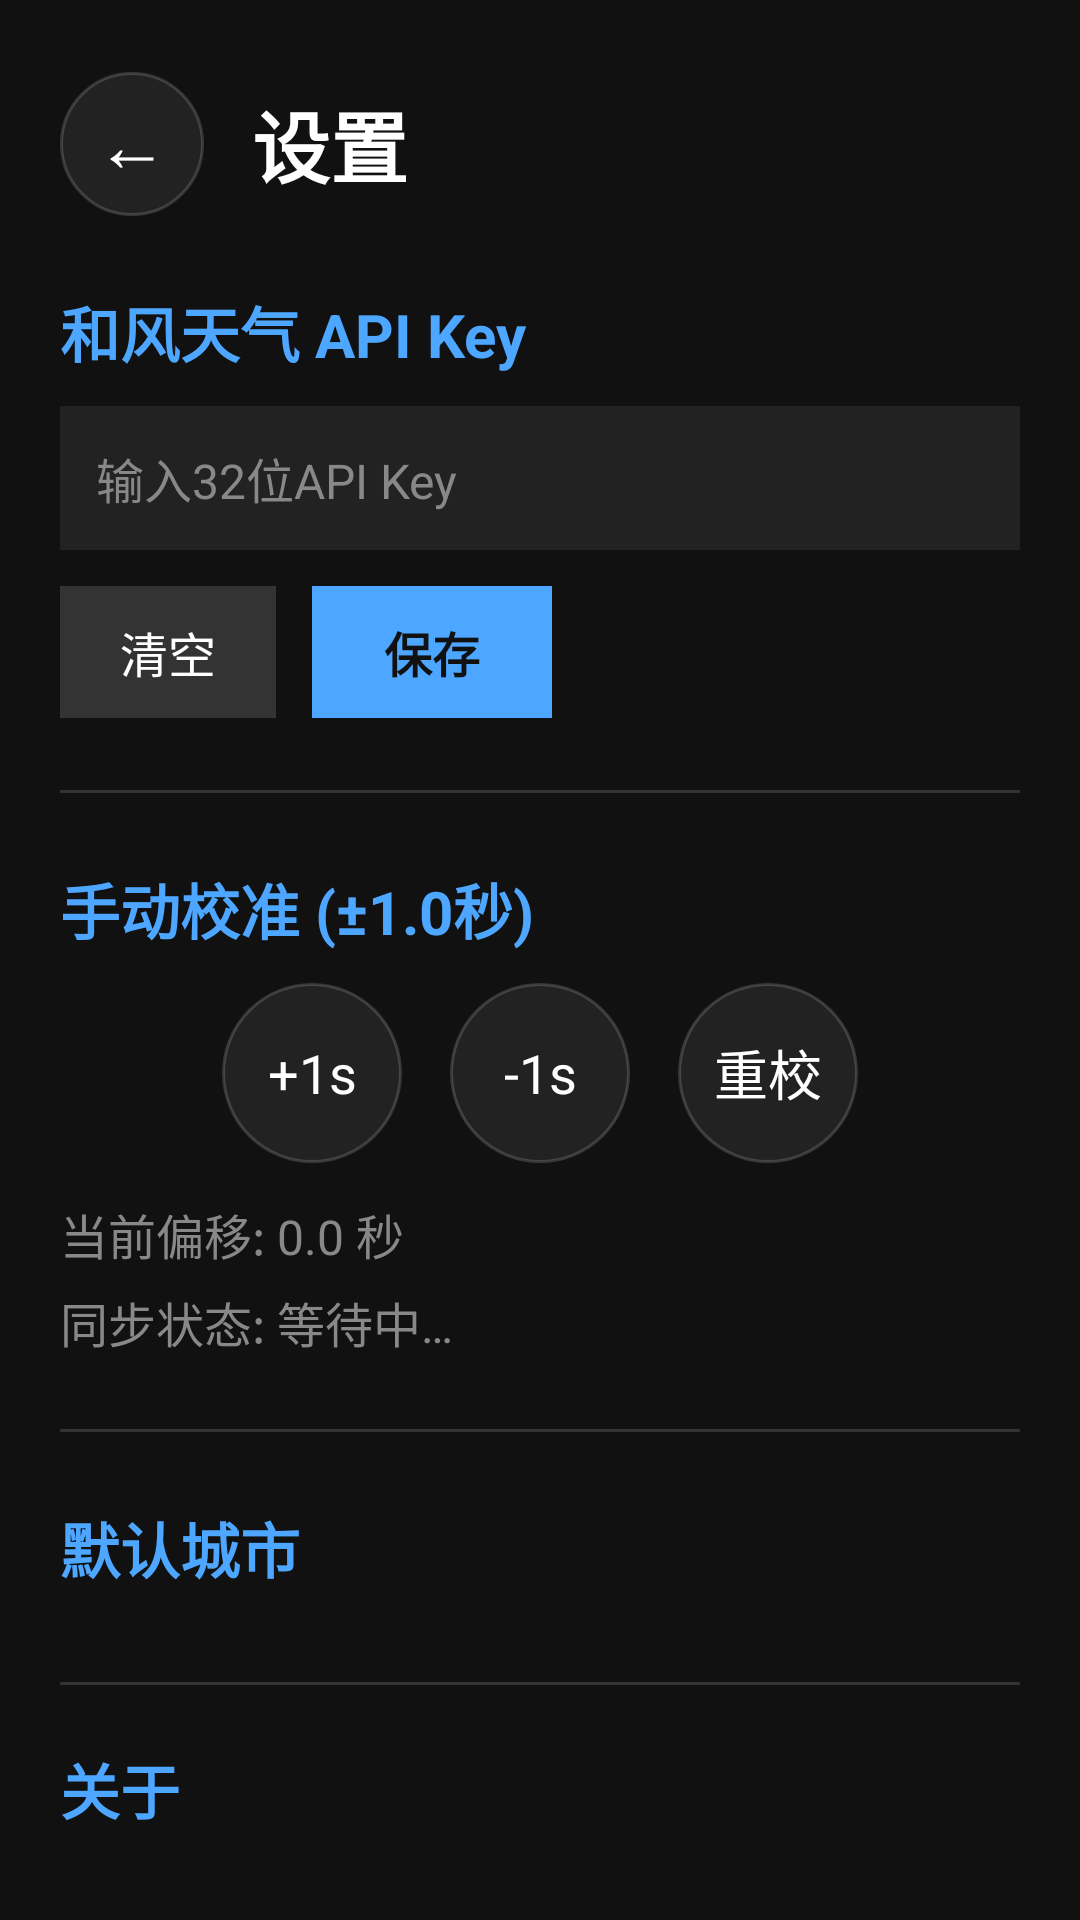

The Android layout XML behind this screen, and the referenced resources:
<!-- AndroidManifest.xml: activity theme Theme.Settings -->
<!-- res/layout/fragment_settings.xml -->
<?xml version="1.0" encoding="utf-8"?>
<LinearLayout xmlns:android="http://schemas.android.com/apk/res/android"
    android:layout_width="match_parent"
    android:layout_height="match_parent"
    android:orientation="vertical"
    android:background="@color/bg_dark"
    android:padding="20dp">

    
    <LinearLayout
        android:layout_width="match_parent"
        android:layout_height="56dp"
        android:orientation="horizontal"
        android:gravity="center_vertical"
        android:layout_marginBottom="20dp">

        <TextView
            android:id="@+id/btn_back"
            android:layout_width="48dp"
            android:layout_height="48dp"
            android:text="←"
            android:textColor="@color/text_white"
            android:textSize="24sp"
            android:gravity="center"
            android:clickable="true"
            android:focusable="true"
            android:background="@drawable/cali_btn_bg" />

        <TextView
            android:layout_width="0dp"
            android:layout_height="wrap_content"
            android:layout_weight="1"
            android:text="@string/settings"
            android:textColor="@color/text_white"
            android:textSize="26sp"
            android:textStyle="bold"
            android:layout_marginStart="16dp" />
    </LinearLayout>

    
    <TextView
        android:layout_width="wrap_content"
        android:layout_height="wrap_content"
        android:text="@string/api_key_label"
        android:textColor="@color/text_accent"
        android:textSize="20sp"
        android:textStyle="bold"
        android:layout_marginBottom="10dp" />

    <EditText
        android:id="@+id/et_api_key"
        android:layout_width="match_parent"
        android:layout_height="wrap_content"
        android:minHeight="48dp"
        android:textColor="@color/text_white"
        android:textColorHint="@color/text_dim"
        android:hint="输入32位API Key"
        android:textSize="16sp"
        android:inputType="text"
        android:maxLength="40"
        android:padding="12dp"
        android:background="#FF222222"
        android:layout_marginBottom="12dp" />

    <LinearLayout
        android:layout_width="match_parent"
        android:layout_height="wrap_content"
        android:orientation="horizontal">

        <TextView
            android:id="@+id/btn_reset_key"
            android:layout_width="wrap_content"
            android:layout_height="44dp"
            android:text="@string/reset_default"
            android:textColor="@color/text_white"
            android:textSize="16sp"
            android:gravity="center"
            android:paddingStart="20dp"
            android:paddingEnd="20dp"
            android:clickable="true"
            android:focusable="true"
            android:background="#FF333333" />

        <TextView
            android:id="@+id/btn_save_key"
            android:layout_width="wrap_content"
            android:layout_height="44dp"
            android:text="@string/save"
            android:textColor="@color/bg_dark"
            android:textSize="16sp"
            android:textStyle="bold"
            android:gravity="center"
            android:paddingStart="24dp"
            android:paddingEnd="24dp"
            android:clickable="true"
            android:focusable="true"
            android:background="@color/text_accent"
            android:layout_marginStart="12dp" />
    </LinearLayout>

    
    <View
        android:layout_width="match_parent"
        android:layout_height="1dp"
        android:background="@color/divider"
        android:layout_marginTop="24dp"
        android:layout_marginBottom="24dp" />

    
    <TextView
        android:layout_width="wrap_content"
        android:layout_height="wrap_content"
        android:text="@string/time_calibration"
        android:textColor="@color/text_accent"
        android:textSize="20sp"
        android:textStyle="bold"
        android:layout_marginBottom="10dp" />

    <LinearLayout
        android:layout_width="match_parent"
        android:layout_height="wrap_content"
        android:orientation="horizontal"
        android:gravity="center">

        <TextView
            android:id="@+id/btn_plus"
            android:layout_width="60dp"
            android:layout_height="60dp"
            android:text="+1s"
            android:textColor="@color/text_white"
            android:textSize="18sp"
            android:gravity="center"
            android:clickable="true"
            android:focusable="true"
            android:background="@drawable/cali_btn_bg" />

        <TextView
            android:id="@+id/btn_minus"
            android:layout_width="60dp"
            android:layout_height="60dp"
            android:text="-1s"
            android:textColor="@color/text_white"
            android:textSize="18sp"
            android:gravity="center"
            android:clickable="true"
            android:focusable="true"
            android:background="@drawable/cali_btn_bg"
            android:layout_marginStart="16dp" />

        <TextView
            android:id="@+id/btn_reset"
            android:layout_width="60dp"
            android:layout_height="60dp"
            android:text="@string/resync"
            android:textColor="@color/text_white"
            android:textSize="18sp"
            android:gravity="center"
            android:clickable="true"
            android:focusable="true"
            android:background="@drawable/cali_btn_bg"
            android:layout_marginStart="16dp" />
    </LinearLayout>

    <TextView
        android:id="@+id/tv_offset_status"
        android:layout_width="wrap_content"
        android:layout_height="wrap_content"
        android:text="当前偏移: 0.0 秒"
        android:textColor="@color/text_dim"
        android:textSize="16sp"
        android:layout_marginTop="12dp" />

    <TextView
        android:id="@+id/tv_sync_status"
        android:layout_width="wrap_content"
        android:layout_height="wrap_content"
        android:text="同步状态: 等待中…"
        android:textColor="@color/text_dim"
        android:textSize="16sp"
        android:layout_marginTop="6dp" />

    
    <View
        android:layout_width="match_parent"
        android:layout_height="1dp"
        android:background="@color/divider"
        android:layout_marginTop="24dp"
        android:layout_marginBottom="24dp" />

    
    <TextView
        android:layout_width="wrap_content"
        android:layout_height="wrap_content"
        android:text="@string/default_city_label"
        android:textColor="@color/text_accent"
        android:textSize="20sp"
        android:textStyle="bold"
        android:layout_marginBottom="10dp" />

    <LinearLayout
        android:id="@+id/city_list_settings"
        android:layout_width="match_parent"
        android:layout_height="wrap_content"
        android:orientation="horizontal"
        android:layout_marginBottom="20dp" />

    
    <View
        android:layout_width="match_parent"
        android:layout_height="1dp"
        android:background="@color/divider"
        android:layout_marginBottom="20dp" />

    <TextView
        android:layout_width="wrap_content"
        android:layout_height="wrap_content"
        android:text="@string/about"
        android:textColor="@color/text_accent"
        android:textSize="20sp"
        android:textStyle="bold"
        android:layout_marginBottom="6dp" />

    <TextView
        android:layout_width="wrap_content"
        android:layout_height="wrap_content"
        android:text="@string/version"
        android:textColor="@color/text_dim"
        android:textSize="16sp" />

    <TextView
        android:layout_width="wrap_content"
        android:layout_height="wrap_content"
        android:text="和风天气 API Key 可在 dev.qweather.com 免费申请"
        android:textColor="@color/text_dim"
        android:textSize="14sp"
        android:layout_marginTop="6dp" />

</LinearLayout>
<!-- resources referenced by this layout -->
<resources>
  <color name="bg_dark">#FF111111</color>
  <color name="divider">#FF333333</color>
  <color name="text_accent">#FF4DA6FF</color>
  <color name="text_dim">#FF888888</color>
  <color name="text_white">#FFFFFFFF</color>
  <!-- drawable cali_btn_bg (drawable) -->
  <?xml version="1.0" encoding="utf-8"?>
  <shape xmlns:android="http://schemas.android.com/apk/res/android"
      android:shape="oval">
      <solid android:color="#12FFFFFF" />
      <stroke android:width="1dp" android:color="#29FFFFFF" />
  </shape>
  <string name="about">关于</string>
  <string name="api_key_label">和风天气 API Key</string>
  <string name="default_city_label">默认城市</string>
  <string name="reset_default">清空</string>
  <string name="resync">重校</string>
  <string name="save">保存</string>
  <string name="settings">设置</string>
  <string name="time_calibration">手动校准 (±1.0秒)</string>
  <string name="version">版本 1.0.0</string>
  <style name="Theme.Settings" parent="Theme.CalendarDesk">
          <item name="android:windowNoTitle">true</item>
      </style>
  <style name="Theme.CalendarDesk" parent="Theme.AppCompat.NoActionBar">
          <item name="android:windowBackground">@color/bg_dark</item>
          <item name="colorPrimary">@color/text_accent</item>
          <item name="colorPrimaryDark">@color/bg_dark</item>
          <item name="colorAccent">@color/text_accent</item>
      </style>
</resources>
